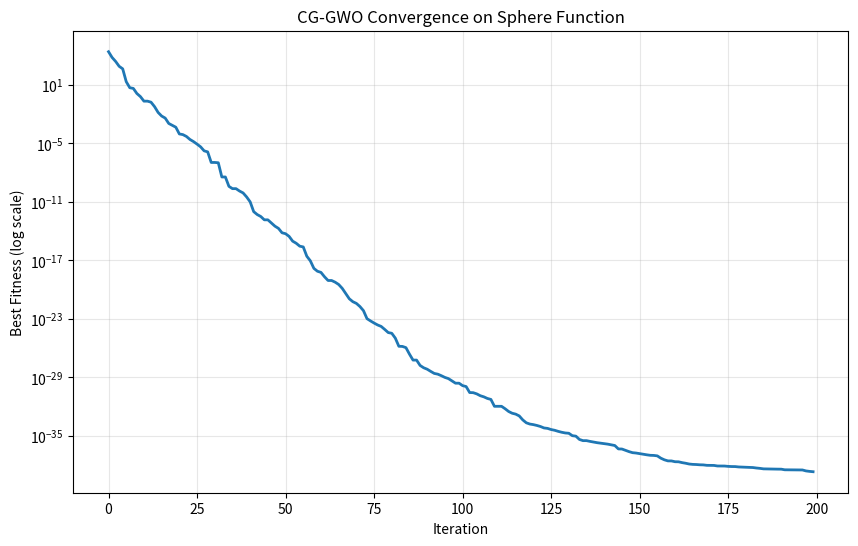
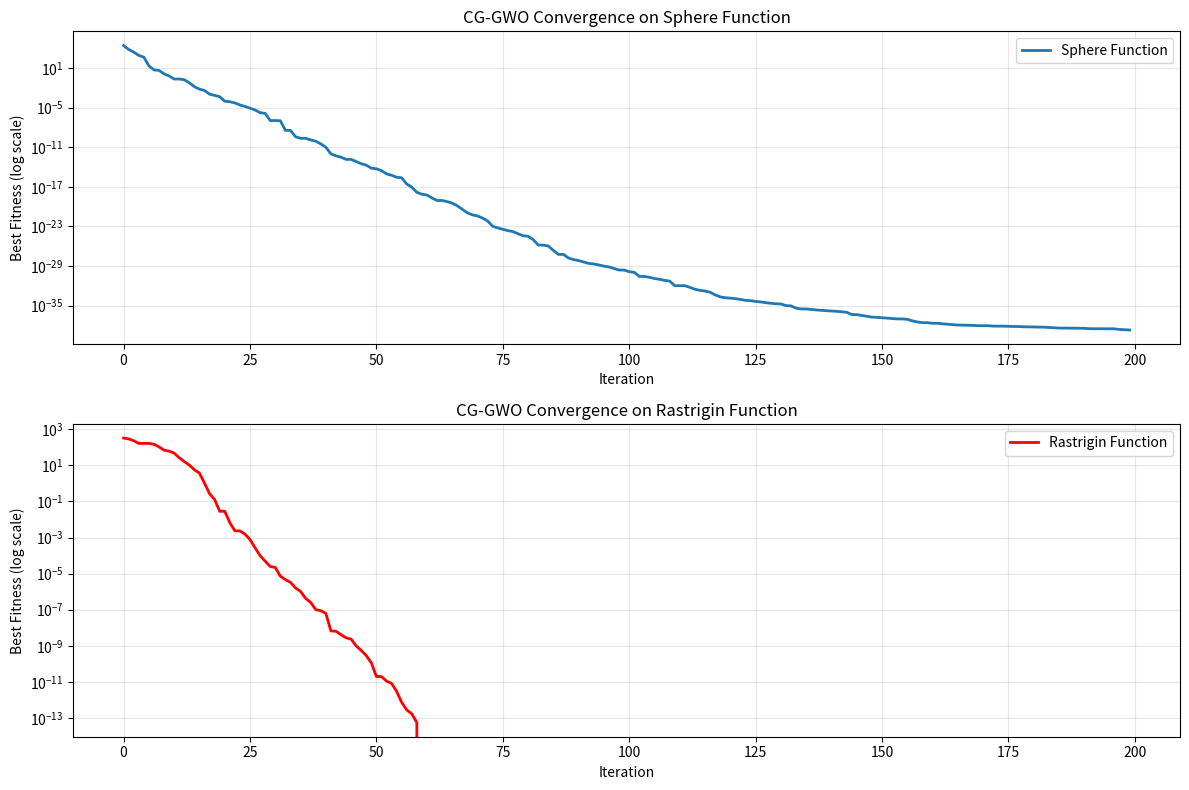

These figures' Python source, in order:
#!/usr/bin/env python
# Created by "Thieu" at 01:03, 16/07/2025 ----------%
#       Email: [email redacted]            %                                                    
# [redacted]
# --------------------------------------------------%

import numpy as np
import matplotlib.pyplot as plt
from scipy.stats import cauchy, norm
import warnings

warnings.filterwarnings('ignore')


class CGGWO:
    def __init__(self, obj_func, dim, bounds, pop_size=30, max_iter=200):
        """
        Cauchy-Gaussian Grey Wolf Optimization Algorithm

        Parameters:
        - obj_func: Objective function to minimize
        - dim: Problem dimension
        - bounds: List of [lower_bound, upper_bound] for each dimension
        - pop_size: Population size (default: 30)
        - max_iter: Maximum number of iterations (default: 200)
        """
        self.obj_func = obj_func
        self.dim = dim
        self.bounds = np.array(bounds)
        self.pop_size = pop_size
        self.max_iter = max_iter

        # Initialize population
        self.population = np.random.uniform(
            self.bounds[:, 0], self.bounds[:, 1],
            (self.pop_size, self.dim)
        )

        # Initialize fitness values
        self.fitness = np.array([self.obj_func(ind) for ind in self.population])

        # Initialize alpha, beta, delta wolves
        self.alpha_pos = np.zeros(self.dim)
        self.beta_pos = np.zeros(self.dim)
        self.delta_pos = np.zeros(self.dim)

        self.alpha_fitness = float('inf')
        self.beta_fitness = float('inf')
        self.delta_fitness = float('inf')

        # History for convergence analysis
        self.convergence_history = []

    def update_leaders(self):
        """Update alpha, beta, delta wolves based on fitness"""
        # Sort indices by fitness
        sorted_indices = np.argsort(self.fitness)

        # Update alpha wolf (best)
        if self.fitness[sorted_indices[0]] < self.alpha_fitness:
            self.alpha_fitness = self.fitness[sorted_indices[0]]
            self.alpha_pos = self.population[sorted_indices[0]].copy()

        # Update beta wolf (second best)
        if self.fitness[sorted_indices[1]] < self.beta_fitness:
            self.beta_fitness = self.fitness[sorted_indices[1]]
            self.beta_pos = self.population[sorted_indices[1]].copy()

        # Update delta wolf (third best)
        if self.fitness[sorted_indices[2]] < self.delta_fitness:
            self.delta_fitness = self.fitness[sorted_indices[2]]
            self.delta_pos = self.population[sorted_indices[2]].copy()

    def cauchy_gaussian_mutation(self, leader_pos, leader_fitness, t):
        """
        Apply Cauchy-Gaussian mutation to leader wolves

        Parameters:
        - leader_pos: Position of leader wolf
        - leader_fitness: Fitness of leader wolf
        - t: Current iteration
        """
        # Calculate dynamic parameters (equations 11 and 12)
        epsilon1 = 1 - (t ** 2) / (self.max_iter ** 2)
        epsilon2 = (t ** 2) / (self.max_iter ** 2)

        # Calculate sigma (equation 9)
        if abs(self.alpha_fitness) > 1e-10:
            sigma = np.exp((leader_fitness - self.alpha_fitness) / abs(self.alpha_fitness))
        else:
            sigma = 1.0

        # Generate Cauchy and Gaussian random variables
        cauchy_random = cauchy.rvs(loc=0, scale=sigma, size=self.dim)
        gaussian_random = norm.rvs(loc=0, scale=sigma, size=self.dim)

        # Apply mutation (equation 8)
        mutated_pos = leader_pos * (1 + epsilon1 * cauchy_random + epsilon2 * gaussian_random)

        # Ensure bounds
        mutated_pos = np.clip(mutated_pos, self.bounds[:, 0], self.bounds[:, 1])

        return mutated_pos

    def greedy_selection(self, original_pos, mutated_pos):
        """Greedy selection mechanism"""
        original_fitness = self.obj_func(original_pos)
        mutated_fitness = self.obj_func(mutated_pos)

        if mutated_fitness <= original_fitness:
            return mutated_pos, mutated_fitness
        else:
            return original_pos, original_fitness

    def improved_search_strategy(self, wolf_pos, wolf_fitness, t):
        """
        Improved search strategy for all wolves

        Parameters:
        - wolf_pos: Current position of wolf
        - wolf_fitness: Current fitness of wolf
        - t: Current iteration
        """
        # Calculate average position of population
        avg_pos = np.mean(self.population, axis=0)

        # Random parameters
        r1, r2, r3, r4, r5 = np.random.random(5)

        # Select random wolf from population
        rand_idx = np.random.randint(0, self.pop_size)
        rand_pos = self.population[rand_idx]

        # Apply improved search strategy (equation 13)
        if r5 >= 0.5:
            # First strategy
            new_pos = rand_pos - r1 * np.abs(rand_pos - 2 * r2 * wolf_pos)
        else:
            # Second strategy
            new_pos = (self.alpha_pos - avg_pos -
                       r3 * (self.bounds[:, 0] + r4 * (self.bounds[:, 1] - self.bounds[:, 0])))

        # Ensure bounds
        new_pos = np.clip(new_pos, self.bounds[:, 0], self.bounds[:, 1])

        # Greedy selection (equation 14)
        new_fitness = self.obj_func(new_pos)
        if new_fitness <= wolf_fitness:
            return new_pos, new_fitness
        else:
            return wolf_pos, wolf_fitness

    def traditional_gwo_update(self, wolf_pos, a):
        """Traditional GWO position update"""
        # Random parameters
        r1, r2 = np.random.random(2)
        A1 = 2 * a * r1 - a
        C1 = 2 * r2

        r1, r2 = np.random.random(2)
        A2 = 2 * a * r1 - a
        C2 = 2 * r2

        r1, r2 = np.random.random(2)
        A3 = 2 * a * r1 - a
        C3 = 2 * r2

        # Calculate distances (equation 5)
        D_alpha = np.abs(C1 * self.alpha_pos - wolf_pos)
        D_beta = np.abs(C2 * self.beta_pos - wolf_pos)
        D_delta = np.abs(C3 * self.delta_pos - wolf_pos)

        # Update positions (equation 6)
        X1 = self.alpha_pos - A1 * D_alpha
        X2 = self.beta_pos - A2 * D_beta
        X3 = self.delta_pos - A3 * D_delta

        # Final position (equation 7)
        new_pos = (X1 + X2 + X3) / 3

        # Ensure bounds
        new_pos = np.clip(new_pos, self.bounds[:, 0], self.bounds[:, 1])

        return new_pos

    def optimize(self):
        """Main optimization loop"""
        # Initialize leaders
        self.update_leaders()

        for t in range(self.max_iter):
            # Parameter a decreases linearly from 2 to 0
            a = 2 - t * (2 / self.max_iter)

            # Apply Cauchy-Gaussian mutation to leaders
            # Alpha wolf mutation
            mutated_alpha = self.cauchy_gaussian_mutation(
                self.alpha_pos, self.alpha_fitness, t
            )
            self.alpha_pos, self.alpha_fitness = self.greedy_selection(
                self.alpha_pos, mutated_alpha
            )

            # Beta wolf mutation
            mutated_beta = self.cauchy_gaussian_mutation(
                self.beta_pos, self.beta_fitness, t
            )
            self.beta_pos, self.beta_fitness = self.greedy_selection(
                self.beta_pos, mutated_beta
            )

            # Delta wolf mutation
            mutated_delta = self.cauchy_gaussian_mutation(
                self.delta_pos, self.delta_fitness, t
            )
            self.delta_pos, self.delta_fitness = self.greedy_selection(
                self.delta_pos, mutated_delta
            )

            # Update each wolf in population
            for i in range(self.pop_size):
                # Apply improved search strategy
                new_pos, new_fitness = self.improved_search_strategy(
                    self.population[i], self.fitness[i], t
                )

                # If improved search doesn't help, use traditional GWO
                if new_fitness >= self.fitness[i]:
                    new_pos = self.traditional_gwo_update(self.population[i], a)
                    new_fitness = self.obj_func(new_pos)

                # Update if better
                if new_fitness < self.fitness[i]:
                    self.population[i] = new_pos
                    self.fitness[i] = new_fitness

            # Update leaders
            self.update_leaders()

            # Store convergence history
            self.convergence_history.append(self.alpha_fitness)

            # Print progress
            if t % 50 == 0:
                print(f"Iteration {t}: Best fitness = {self.alpha_fitness:.6f}")

        return self.alpha_pos, self.alpha_fitness, self.convergence_history


# Test functions from the paper
def sphere_function(x):
    """F1: Sphere function"""
    return np.sum(x ** 2)


def schwefel_function(x):
    """F2: Schwefel's function"""
    return np.sum([np.sum(x[:i + 1]) ** 2 for i in range(len(x))])


def max_function(x):
    """F3: Max function"""
    return np.max(np.abs(x))


def step_function(x):
    """F4: Step function"""
    return np.sum(np.floor(x + 0.5) ** 2)


def quartic_function(x):
    """F5: Quartic function with noise"""
    return np.sum([i * x[i - 1] ** 4 for i in range(1, len(x) + 1)]) + np.random.random()


def rastrigin_function(x):
    """F6: Rastrigin function"""
    n = len(x)
    return 10 * n + np.sum(x ** 2 - 10 * np.cos(2 * np.pi * x))


def ackley_function(x):
    """F7: Ackley function"""
    n = len(x)
    return (-20 * np.exp(-0.2 * np.sqrt(np.sum(x ** 2) / n)) -
            np.exp(np.sum(np.cos(2 * np.pi * x)) / n) + 20 + np.e)


def griewank_function(x):
    """F8: Griewank function"""
    return 1 + np.sum(x ** 2) / 4000 - np.prod(np.cos(x / np.sqrt(np.arange(1, len(x) + 1))))


# Example usage
if __name__ == "__main__":
    # Test with Sphere function
    print("Testing CG-GWO on Sphere Function (F1)")
    print("=" * 50)

    # Define problem
    dim = 30
    bounds = [[-100, 100]] * dim

    # Create optimizer
    optimizer = CGGWO(
        obj_func=sphere_function,
        dim=dim,
        bounds=bounds,
        pop_size=30,
        max_iter=200
    )

    # Run optimization
    best_pos, best_fitness, history = optimizer.optimize()

    print(f"\nFinal Results:")
    print(f"Best fitness: {best_fitness:.10f}")
    print(f"Best position (first 5 dimensions): {best_pos[:5]}")

    # Plot convergence
    plt.figure(figsize=(10, 6))
    plt.semilogy(history, linewidth=2)
    plt.xlabel('Iteration')
    plt.ylabel('Best Fitness (log scale)')
    plt.title('CG-GWO Convergence on Sphere Function')
    plt.grid(True, alpha=0.3)
    plt.show()

    # Test with Rastrigin function
    print("\n" + "=" * 50)
    print("Testing CG-GWO on Rastrigin Function (F6)")
    print("=" * 50)

    bounds_rastrigin = [[-5.12, 5.12]] * dim
    optimizer_rastrigin = CGGWO(
        obj_func=rastrigin_function,
        dim=dim,
        bounds=bounds_rastrigin,
        pop_size=30,
        max_iter=200
    )

    best_pos_r, best_fitness_r, history_r = optimizer_rastrigin.optimize()

    print(f"\nFinal Results:")
    print(f"Best fitness: {best_fitness_r:.10f}")
    print(f"Best position (first 5 dimensions): {best_pos_r[:5]}")

    # Plot convergence comparison
    plt.figure(figsize=(12, 8))

    plt.subplot(2, 1, 1)
    plt.semilogy(history, linewidth=2, label='Sphere Function')
    plt.xlabel('Iteration')
    plt.ylabel('Best Fitness (log scale)')
    plt.title('CG-GWO Convergence on Sphere Function')
    plt.grid(True, alpha=0.3)
    plt.legend()

    plt.subplot(2, 1, 2)
    plt.semilogy(history_r, linewidth=2, label='Rastrigin Function', color='red')
    plt.xlabel('Iteration')
    plt.ylabel('Best Fitness (log scale)')
    plt.title('CG-GWO Convergence on Rastrigin Function')
    plt.grid(True, alpha=0.3)
    plt.legend()

    plt.tight_layout()
    plt.show()
    